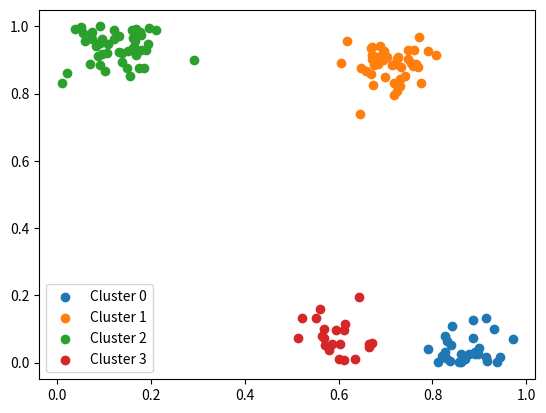

Generate this figure with matplotlib:
from matplotlib import pyplot as plt
import numpy as np
from scipy.stats import truncnorm


def load_fake_data(dims, cluster_means=None, cluster_stds=0.05, low=0.,
                   high=1., n_clusters=(2, 5), points_per_cluster=(15, 50), seed=None,
                   log_info=True):
    """Create a fake dataset of points to cluster.

    Args:
        dims (int): Dimensionality of the space.
        cluster_means (np.array): Array of shape (c, dims) containing the mean of each cluster
            where c is the number of clusters. If None, clusters will be randomly generated.
        cluster_stds (Union[np.array, float]): Numpy array of shape (c, dims) with standard
            deviations of the clusters. If float, the same std is used for all clusters.
        low (float): Lower bound for the randomly generated values in each point dimension.
        high (float): Upper bound for the randomly generated values in each point dimension.
        n_clusters (tuple): Tuple with min and max number of clusters to be randomly generated.
            This argument is silently discarded if cluster_means is not None.
        points_per_cluster (tuple): Tuple with min and max number of random points for each
            cluster to generate.
        seed (int): Seed for reproducibility.
        log_info (bool): Whether to print clusters info.

    Returns:
        (points, labels): A tuple where points is a numpy array of shape (N, dims), and labels
        is a numpy array of shape (N, ) with the label (from 0 to n_clusters) for each point.
    """
    if seed is not None:
        np.random.seed(seed)
    if cluster_means is None:
        if n_clusters[0] == n_clusters[1]:
            n_clusters = n_clusters[0]
        else:
            n_clusters = np.random.randint(n_clusters[0], n_clusters[1])
        cluster_means = low + np.random.random((n_clusters, dims)) * (high - low)
    else:
        n_clusters = cluster_means.shape[0]
    cluster_info = ''
    points = []
    labels = []
    for c in range(n_clusters):
        cluster_info += f'---------- CLUSTER {c} --------------\n'
        cluster_size = np.random.randint(points_per_cluster[0], points_per_cluster[1])
        cluster_info += f'Mean: {cluster_means[c]}\n'
        cluster_info += f'Number of points: {cluster_size}\n'
        scale = cluster_stds[c] if isinstance(cluster_stds, np.ndarray) else cluster_stds
        cluster_points = truncnorm.rvs(
            a=(low - cluster_means[c]) / scale,
            b=(high - cluster_means[c]) / scale,
            loc=cluster_means[c], scale=scale,
            size=(cluster_size, dims)
        )
        cluster_info += f'Points: {cluster_points.shape}\n'
        points.extend(cluster_points)
        labels.extend([c] * cluster_size)
    if log_info:
        print(cluster_info)
    points = np.array(points)
    labels = np.array(labels)
    shuffled_indices = np.random.choice(range(points.shape[0]), points.shape[0], replace=False)
    return points[shuffled_indices], labels[shuffled_indices]


def plot_clusters(points, labels, low=0, high=1):
    """Plot the given clusters.

    Args:
        points (numpy.ndarray): Numpy array of shape (N, 2) of points to be plotted.
        labels (numpy.ndarray): Numpy array of shape (N, ) containing the label of each point.
        low (float): Lower bound of the plot axis.
        high (float): Upper bound of the plot axis.
    """
    for label in np.unique(labels):
        cluster_points = points[labels == label]
        plt.scatter(cluster_points[:, 0], cluster_points[:, 1], label=f'Cluster {label}')
    plt.legend()
    plt.show()


if __name__ == '__main__':
    points_, labels_ = load_fake_data(dims=2)
    plot_clusters(points_, labels_)